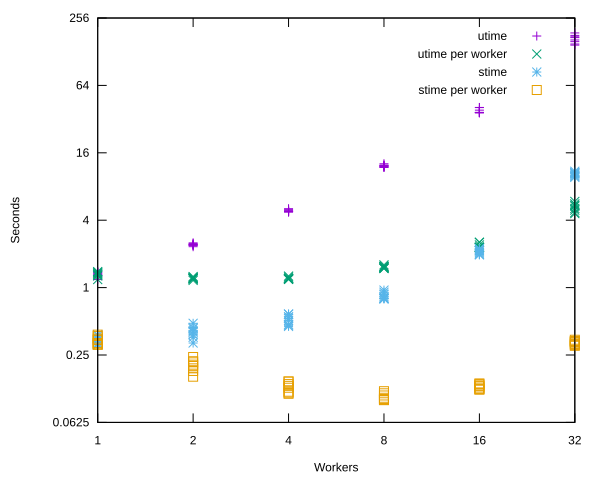

Data behind this chart, as committed beside it:
workers, pid, comm, state, ppid, pgrp, session, tty_nr, tpgid, flags, minflt, cminflt, majflt, cmajflt, utime, stime, cutime, cstime, priority, nice, num_threads, itrealvalue, starttime, vsize
1, 38794, (materialized), S, 38788, 38788, 6701, 34817, 38788, 1077936128, 18944, 3064, 0, 0, 118, 38, 3, 0, 20, 0, 69, 0, 1288167, 740491264
2, 38992, (materialized), S, 38788, 38788, 6701, 34817, 38788, 1077936128, 24763, 3067, 0, 0, 232, 40, 3, 1, 20, 0, 70, 0, 1300168, 879443968
4, 39189, (materialized), S, 38788, 38788, 6701, 34817, 38788, 1077936128, 33766, 3059, 0, 0, 507, 45, 2, 2, 20, 0, 72, 0, 1312170, 1304674304
8, 39372, (materialized), S, 38788, 38788, 6701, 34817, 38788, 1077936128, 53968, 3063, 0, 0, 1221, 80, 4, 1, 20, 0, 76, 0, 1324171, 2289876992
16, 39524, (materialized), S, 38788, 38788, 6701, 34817, 38788, 1077936128, 116417, 3070, 0, 0, 3643, 220, 4, 0, 20, 0, 84, 0, 1336174, 5472436224
32, 39716, (materialized), S, 38788, 38788, 6701, 34817, 38788, 1077936128, 272384, 3058, 0, 0, 14660, 966, 5, 1, 20, 0, 100, 0, 1348181, 16851320832
1, 39878, (materialized), S, 38788, 38788, 6701, 34817, 38788, 1077936128, 18804, 3058, 0, 0, 135, 32, 4, 0, 20, 0, 69, 0, 1360195, 740491264
2, 40152, (materialized), S, 38788, 38788, 6701, 34817, 38788, 1077936128, 26096, 3063, 0, 0, 244, 38, 2, 1, 20, 0, 70, 0, 1372196, 879443968
4, 40284, (materialized), S, 38788, 38788, 6701, 34817, 38788, 1077936128, 33120, 3061, 0, 0, 484, 53, 4, 0, 20, 0, 72, 0, 1384198, 1304674304
8, 40518, (materialized), S, 38788, 38788, 6701, 34817, 38788, 1077936128, 54461, 3059, 0, 0, 1188, 95, 3, 1, 20, 0, 76, 0, 1396200, 2289876992
16, 40698, (materialized), S, 38788, 38788, 6701, 34817, 38788, 1077936128, 105842, 3061, 0, 0, 3661, 196, 4, 0, 20, 0, 84, 0, 1408203, 5472436224
32, 40849, (materialized), S, 38788, 38788, 6701, 34817, 38788, 1077936128, 320550, 3062, 1, 0, 15742, 1095, 5, 1, 20, 0, 100, 0, 1420208, 16679878656
1, 41049, (materialized), S, 38788, 38788, 6701, 34817, 38788, 1077936128, 19609, 3064, 0, 0, 133, 37, 3, 1, 20, 0, 69, 0, 1432223, 737869824
2, 41225, (materialized), S, 38788, 38788, 6701, 34817, 38788, 1077936128, 25548, 3054, 0, 0, 239, 48, 2, 1, 20, 0, 70, 0, 1444225, 885735424
4, 41353, (materialized), S, 38788, 38788, 6701, 34817, 38788, 1077936128, 32997, 3058, 0, 0, 474, 58, 3, 0, 20, 0, 72, 0, 1456226, 1304674304
8, 41568, (materialized), S, 38788, 38788, 6701, 34817, 38788, 1077936128, 59782, 3061, 2, 0, 1185, 87, 3, 0, 20, 0, 76, 0, 1468228, 2289876992
16, 41771, (materialized), S, 38788, 38788, 6701, 34817, 38788, 1077936128, 102814, 3058, 0, 0, 3677, 214, 4, 0, 20, 0, 84, 0, 1480231, 5472436224
32, 41991, (materialized), S, 38788, 38788, 6701, 34817, 38788, 1077936128, 320056, 3065, 27, 0, 16298, 1031, 4, 1, 20, 0, 100, 0, 1492236, 17103503360
1, 42171, (materialized), S, 38788, 38788, 6701, 34817, 38788, 1077936128, 19713, 3062, 0, 0, 137, 31, 4, 0, 20, 0, 69, 0, 1504251, 734199808
2, 42310, (materialized), S, 38788, 38788, 6701, 34817, 38788, 1077936128, 26066, 3060, 0, 0, 243, 43, 3, 0, 20, 0, 70, 0, 1516252, 885735424
4, 42468, (materialized), S, 38788, 38788, 6701, 34817, 38788, 1077936128, 33292, 3056, 0, 0, 483, 47, 3, 0, 20, 0, 72, 0, 1528254, 1304674304
8, 42594, (materialized), S, 38788, 38788, 6701, 34817, 38788, 1077936128, 57288, 3062, 0, 0, 1243, 91, 4, 0, 20, 0, 76, 0, 1540256, 2289876992
16, 42765, (materialized), S, 38788, 38788, 6701, 34817, 38788, 1077936128, 107133, 3057, 0, 0, 4068, 198, 3, 1, 20, 0, 84, 0, 1552259, 5472436224
32, 42923, (materialized), S, 38788, 38788, 6701, 34817, 38788, 1077936128, 282799, 3057, 0, 0, 18832, 1044, 5, 0, 20, 0, 100, 0, 1564264, 14903590912
1, 43109, (materialized), S, 38788, 38788, 6701, 34817, 38788, 1077936128, 20616, 3062, 0, 0, 127, 35, 4, 0, 20, 0, 69, 0, 1576279, 740491264
2, 43408, (materialized), S, 38788, 38788, 6701, 34817, 38788, 1077936128, 24658, 3068, 0, 0, 247, 32, 4, 0, 20, 0, 70, 0, 1588280, 885735424
4, 43705, (materialized), S, 38788, 38788, 6701, 34817, 38788, 1077936128, 33339, 3065, 0, 0, 480, 55, 3, 1, 20, 0, 72, 0, 1600282, 1302052864
8, 43890, (materialized), S, 38788, 38788, 6701, 34817, 38788, 1077936128, 54447, 3062, 6, 0, 1228, 81, 5, 1, 20, 0, 76, 0, 1612284, 2289876992
16, 44038, (materialized), S, 38788, 38788, 6701, 34817, 38788, 1077936128, 109422, 3062, 3, 0, 3660, 223, 5, 0, 20, 0, 84, 0, 1624287, 5472436224
32, 44422, (materialized), S, 38788, 38788, 6701, 34817, 38788, 1077936128, 263842, 3064, 0, 0, 17387, 984, 5, 0, 20, 0, 100, 0, 1636292, 17099309056
1, 44801, (materialized), S, 38788, 38788, 6701, 34817, 38788, 1077936128, 20160, 3064, 0, 0, 130, 31, 3, 1, 20, 0, 69, 0, 1648306, 731578368
2, 45365, (materialized), S, 38788, 38788, 6701, 34817, 38788, 1077936128, 24080, 3059, 0, 0, 239, 36, 4, 0, 20, 0, 70, 0, 1660307, 888356864
4, 46834, (materialized), S, 38788, 38788, 6701, 34817, 38788, 1077936128, 34018, 3271, 0, 0, 483, 58, 3, 1, 20, 0, 72, 0, 1672309, 1304674304
8, 47626, (materialized), S, 38788, 38788, 6701, 34817, 38788, 1077936128, 57022, 3270, 1, 0, 1219, 79, 4, 0, 20, 0, 76, 0, 1684310, 2289876992
16, 47848, (materialized), S, 38788, 38788, 6701, 34817, 38788, 1077936128, 108412, 3272, 0, 0, 3847, 200, 4, 1, 20, 0, 84, 0, 1696313, 5472436224
32, 48254, (materialized), S, 38788, 38788, 6701, 34817, 38788, 1077936128, 316850, 3276, 4, 0, 14995, 1004, 4, 1, 20, 0, 100, 0, 1708319, 17019092992
1, 48639, (materialized), S, 38788, 38788, 6701, 34817, 38788, 1077936128, 18871, 3271, 0, 0, 139, 31, 3, 0, 20, 0, 69, 0, 1720334, 740491264
2, 48907, (materialized), S, 38788, 38788, 6701, 34817, 38788, 1077936128, 22660, 3276, 0, 0, 251, 44, 4, 1, 20, 0, 70, 0, 1732335, 885735424
4, 49070, (materialized), S, 38788, 38788, 6701, 34817, 38788, 1077936128, 34030, 3275, 0, 0, 474, 51, 3, 1, 20, 0, 72, 0, 1744337, 1304674304
8, 49383, (materialized), S, 38788, 38788, 6701, 34817, 38788, 1077936128, 60685, 3272, 1, 0, 1204, 83, 4, 0, 20, 0, 76, 0, 1756338, 2298265600
16, 49807, (materialized), S, 38788, 38788, 6701, 34817, 38788, 1077936128, 116437, 3276, 0, 0, 3655, 212, 3, 1, 20, 0, 84, 0, 1768341, 5472436224
32, 50029, (materialized), S, 38788, 38788, 6701, 34817, 38788, 1077936128, 348225, 3275, 0, 0, 17102, 1063, 5, 1, 20, 0, 100, 0, 1780347, 17103503360
1, 50349, (materialized), S, 38788, 38788, 6701, 34817, 38788, 1077936128, 19254, 3275, 0, 0, 130, 34, 3, 2, 20, 0, 69, 0, 1792362, 737869824
2, 50593, (materialized), S, 38788, 38788, 6701, 34817, 38788, 1077936128, 24263, 3274, 0, 0, 240, 41, 4, 0, 20, 0, 70, 0, 1804363, 879443968
4, 50724, (materialized), S, 38788, 38788, 6701, 34817, 38788, 1077936128, 33933, 3282, 3, 0, 497, 46, 3, 1, 20, 0, 72, 0, 1816365, 1304674304
8, 50934, (materialized), S, 38788, 38788, 6701, 34817, 38788, 1077936128, 63776, 3273, 0, 0, 1277, 80, 4, 1, 20, 0, 76, 0, 1828367, 2289876992
16, 51257, (materialized), S, 38788, 38788, 6701, 34817, 38788, 1077936128, 103946, 3273, 2, 0, 4055, 205, 4, 1, 20, 0, 84, 0, 1840370, 5472436224
32, 51789, (materialized), S, 38788, 38788, 6701, 34817, 38788, 1077936128, 323761, 3276, 0, 0, 17906, 1066, 5, 0, 20, 0, 100, 0, 1852376, 15760801792
